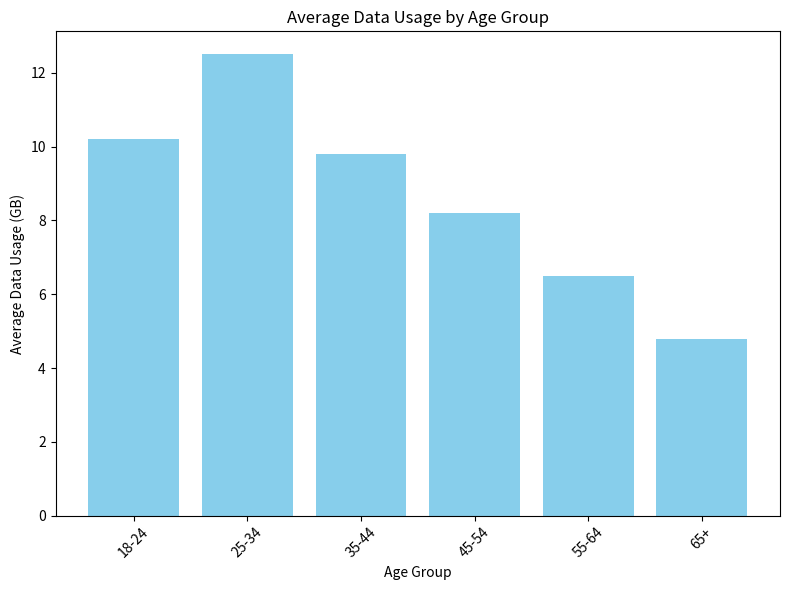

Here is the Python script that generated this plot: (Note: this script raises an exception after producing the figure.)
import pandas as pd
import matplotlib.pyplot as plt

# Sample data
data = {
    'age_group': ['18-24', '25-34', '35-44', '45-54', '55-64', '65+'],
    'data_usage': [10.2, 12.5, 9.8, 8.2, 6.5, 4.8]
}

# Create a pandas DataFrame
df = pd.DataFrame(data)

# Create a bar plot
plt.figure(figsize=(8, 6))
plt.bar(df['age_group'], df['data_usage'], color='#87CEEB')
plt.xlabel('Age Group')
plt.ylabel('Average Data Usage (GB)')
plt.title('Average Data Usage by Age Group')
plt.xticks(rotation=45)

# Show the plot
plt.tight_layout()
plt.show()
plt.savefig('png_files/plot_d561dc26.png')